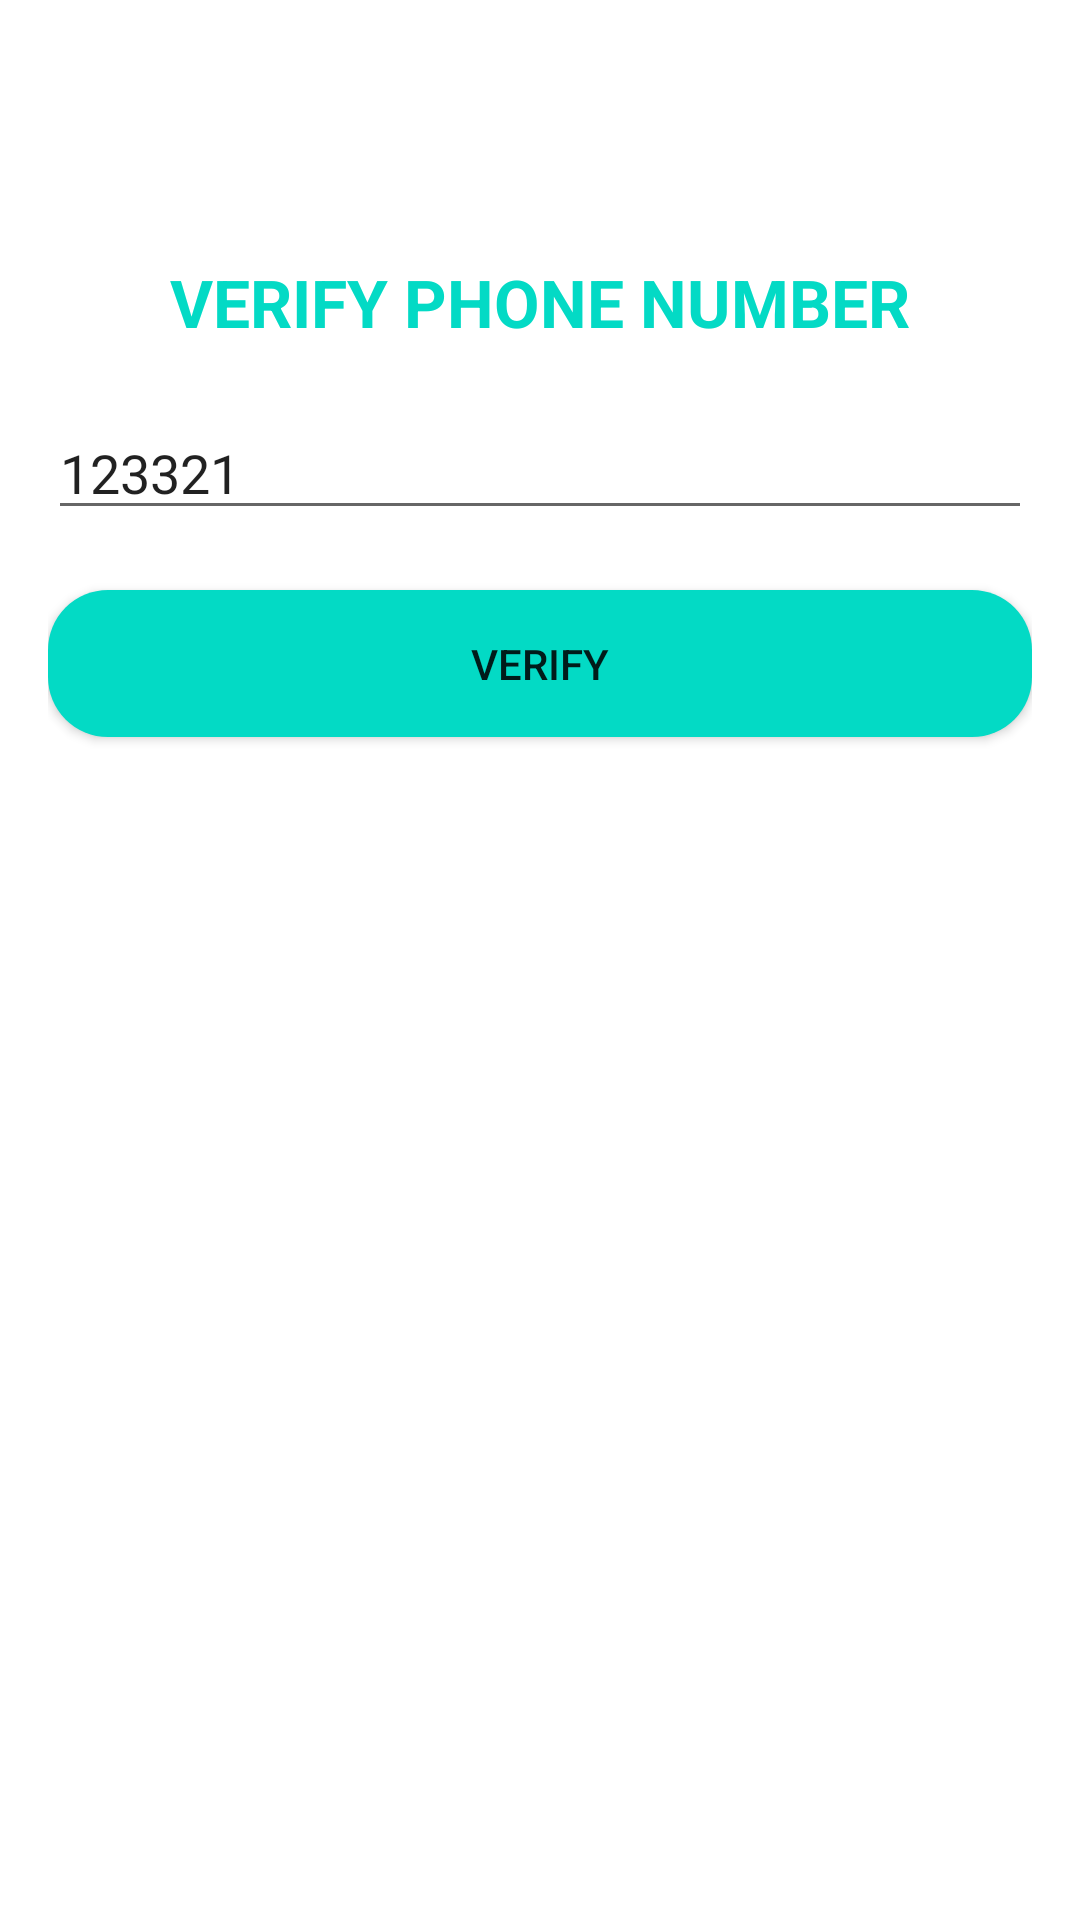

Produce the Android XML layout that renders to this screen, including the resource entries it uses.
<!-- AndroidManifest.xml: application theme Theme.ChatAppFireBase -->
<!-- res/layout/activity_verify_phone.xml -->
<?xml version="1.0" encoding="utf-8"?>
<androidx.constraintlayout.widget.ConstraintLayout xmlns:android="http://schemas.android.com/apk/res/android"
    xmlns:app="http://schemas.android.com/apk/res-auto"
    xmlns:tools="http://schemas.android.com/tools"
    android:layout_width="match_parent"
    android:layout_height="match_parent"
    android:padding="16dp"
    tools:context=".VerifyPhoneActivity">
    <TextView
        android:id="@+id/verify_textview_phonenumber"
        android:layout_width="match_parent"
        android:layout_height="wrap_content"
        android:text="Verify Phone Number"
        android:textAllCaps="true"
        android:textColor="@color/teal_200"
        android:textStyle="bold"
        android:textSize="22sp"
        android:textAlignment="center"
        app:layout_constraintStart_toStartOf="parent"
        app:layout_constraintEnd_toEndOf="parent"
        app:layout_constraintTop_toTopOf="parent"
        android:layout_marginTop="70dp"
        />
    <EditText
        android:id="@+id/otp_phoneNumber_edittext"
        android:layout_width="match_parent"
        android:layout_height="wrap_content"
        android:hint="Enter OTP"
        android:text="123321"
        app:layout_constraintStart_toStartOf="parent"
        app:layout_constraintEnd_toEndOf="parent"
        app:layout_constraintTop_toBottomOf="@id/verify_textview_phonenumber"
        android:layout_marginTop="20dp"/>
    <Button
        android:id="@+id/verify_otp_button"
        android:layout_width="match_parent"
        android:layout_height="wrap_content"
        android:background="@drawable/design_button"
        android:text="VERIFY"
        app:layout_constraintStart_toStartOf="parent"
        app:layout_constraintEnd_toEndOf="parent"
        app:layout_constraintTop_toBottomOf="@id/otp_phoneNumber_edittext"
        android:layout_marginTop="20dp"/>
    <ProgressBar
        android:id="@+id/verify_otp_progressbar"
        android:layout_width="wrap_content"
        android:visibility="invisible"
        android:layout_height="wrap_content"
        app:layout_constraintStart_toStartOf="parent"
        app:layout_constraintEnd_toEndOf="parent"
        app:layout_constraintTop_toBottomOf="@id/verify_otp_button"
        android:layout_marginTop="20dp"/>


</androidx.constraintlayout.widget.ConstraintLayout>
<!-- resources referenced by this layout -->
<resources>
  <color name="teal_200">#FF03DAC5</color>
  <!-- drawable design_button (drawable) -->
  <?xml version="1.0" encoding="utf-8"?>
  <shape xmlns:android="http://schemas.android.com/apk/res/android"
      android:shape="rectangle">
      <solid android:color="@color/teal_200"/>
      <corners android:radius="20dp"/>
      <padding android:bottom="15dp"
               android:left="15dp"
          android:right="15dp"
          android:top="15dp"/>
  
  
  </shape>
  <style name="Theme.ChatAppFireBase" parent="Theme.MaterialComponents.DayNight.DarkActionBar">
          
          <item name="colorPrimary">@color/teal_200</item>
          <item name="colorPrimaryVariant">@color/purple_700</item>
          <item name="colorOnPrimary">@color/white</item>
          
          <item name="colorSecondary">@color/teal_200</item>
          <item name="colorSecondaryVariant">@color/teal_700</item>
  
          
          <item name="android:statusBarColor" tools:targetApi="l">?attr/colorPrimaryVariant</item>
          
      </style>
  <color name="purple_700">#FF3700B3</color>
  <color name="white">#FFFFFFFF</color>
  <color name="teal_700">#FF018786</color>
</resources>
